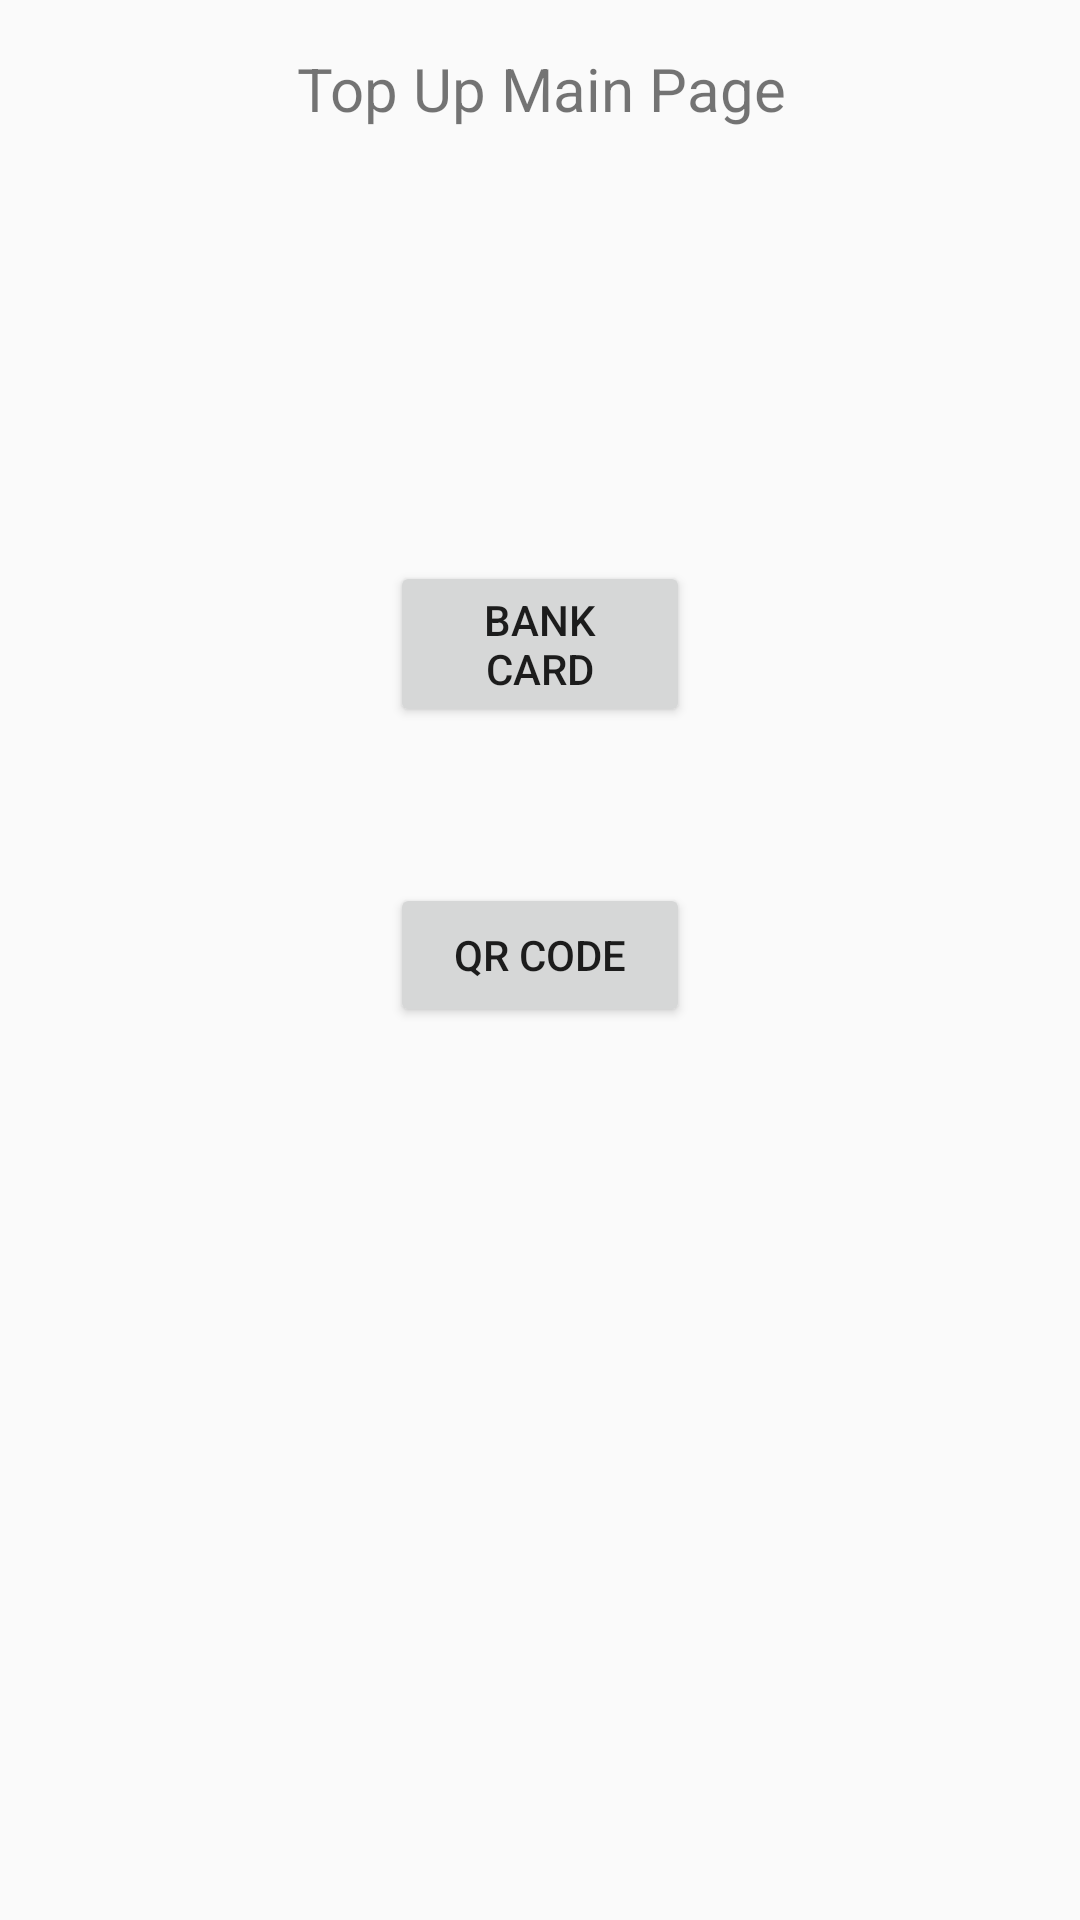

Layout XML and referenced resources for this Android screen:
<!-- AndroidManifest.xml: application theme AppTheme -->
<!-- res/layout/activity_top_up_main.xml -->
<?xml version="1.0" encoding="utf-8"?>
<android.support.constraint.ConstraintLayout xmlns:android="http://schemas.android.com/apk/res/android"
    xmlns:app="http://schemas.android.com/apk/res-auto"
    xmlns:tools="http://schemas.android.com/tools"
    android:layout_width="match_parent"
    android:layout_height="match_parent"
    tools:context="my.edu.tarc.assignment.TopUp.TopUpMain">

    <TextView
        android:id="@+id/textView"
        android:layout_width="wrap_content"
        android:layout_height="wrap_content"
        android:layout_marginEnd="8dp"
        android:layout_marginStart="8dp"
        android:layout_marginTop="16dp"
        android:text="@string/topup"
        android:textSize="20sp"
        app:layout_constraintEnd_toEndOf="parent"
        app:layout_constraintHorizontal_bias="0.502"
        app:layout_constraintStart_toStartOf="parent"
        app:layout_constraintTop_toTopOf="parent" />

    <Button
        android:id="@+id/BankCard"
        android:layout_width="100dp"
        android:layout_height="wrap_content"
        android:layout_marginEnd="8dp"
        android:layout_marginStart="8dp"
        android:layout_marginTop="144dp"
        android:text="@string/bank"
        app:layout_constraintEnd_toEndOf="parent"
        app:layout_constraintStart_toStartOf="parent"
        app:layout_constraintTop_toBottomOf="@+id/textView" />

    <Button
        android:id="@+id/TopUpCodeScan"
        android:layout_width="100dp"
        android:layout_height="wrap_content"
        android:layout_marginEnd="8dp"
        android:layout_marginStart="8dp"
        android:layout_marginTop="52dp"
        android:text="@string/qr"
        app:layout_constraintEnd_toEndOf="parent"
        app:layout_constraintStart_toStartOf="parent"
        app:layout_constraintTop_toBottomOf="@+id/BankCard" />

</android.support.constraint.ConstraintLayout>
<!-- resources referenced by this layout -->
<resources>
  <string name="bank">Bank Card</string>
  <string name="qr">QR Code</string>
  <string name="topup">Top Up Main Page</string>
  <style name="AppTheme" parent="Theme.AppCompat.Light.DarkActionBar">
          <item name="colorPrimary">@color/colorPrimary</item>
          <item name="colorPrimaryDark">@color/colorPrimaryDark</item>
          <item name="colorAccent">@color/colorAccent</item>
      </style>
  <color name="colorPrimary">#2a2a2d</color>
  <color name="colorPrimaryDark">#000000</color>
  <color name="colorAccent">#FF4081</color>
</resources>
